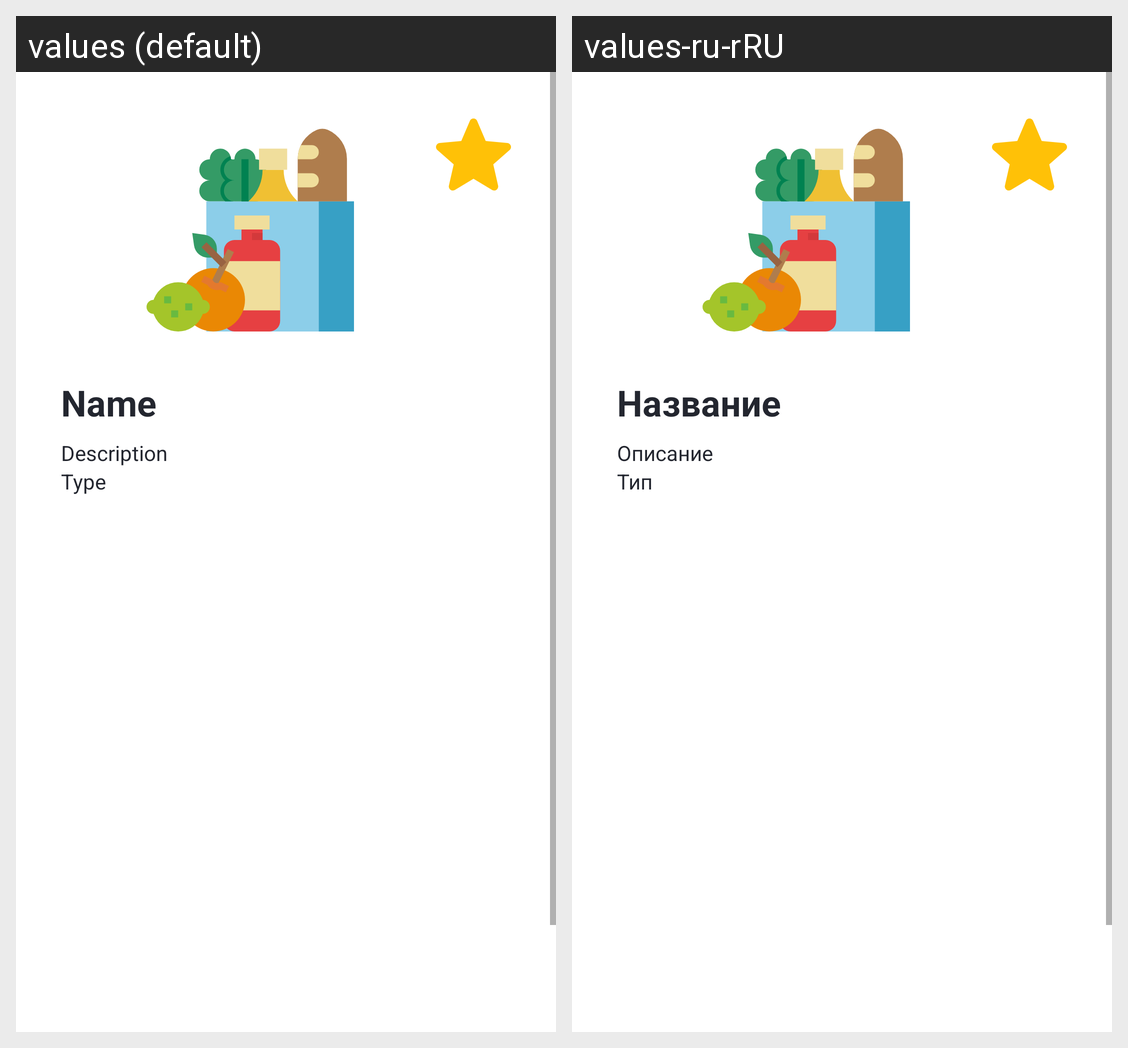

Here is an Android app screen in its default locale and in the app's own translations. Write out the translated-string differences for the strings that appear on this screen.
Android screen res/layout/activity_show_ingredients.xml rendered under 2 locales, left to right: values (default), values-ru-rRU. Device: Nexus 5 (rendered at 1080×1920; each locale shown at half size, 540×960, under a caption strip naming it); theme Theme.BOTTOMTEST.
Strings drawn on this screen, with the default value and each locale's value (text and hints the layout hard-codes, and strings that could not be matched under every locale, appear in the picture but are not listed):

name_cocktail
  values: Name
  values-ru-rRU: Название

description_cocktail
  values: Description
  values-ru-rRU: Описание

type_ingredient
  values: Type
  values-ru-rRU: Тип
